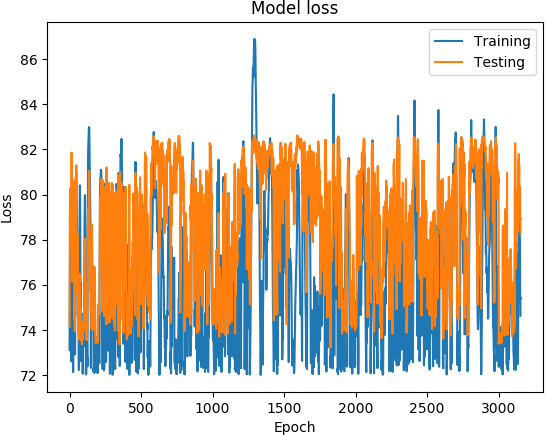

The file beside this chart, header and first rows:
('DATETIME', 'REAL', 'PREDICTED')
1468011600, 73.1, 74.15
1468012200, 74.89, 76.72
1468012800, 76.21, 79.28
1468013400, 77.5, 79.38
1468014000, 78.48, 79.41
1468014600, 79.19, 80.27
1468015200, 80.05, 80.29
1468015800, 80.08, 80.13
1468016400, 78.7, 79.56
1468017000, 77.13, 78.32
1468017600, 76.51, 77.47
1468018200, 75.98, 77.9
1468018800, 74.73, 77.78
1468171200, 72.6, 79.39
1468171800, 75.44, 81.86
1468172400, 76.66, 80.96
1468173000, 76.9, 80.03
1468173600, 77.11, 78.75
1468174200, 76.75, 78.4
1468174800, 75.89, 79.15
1468175400, 75.78, 76.15
1468176000, 75.44, 76.78
1468176600, 75.41, 77.51
1468177200, 74.73, 77.94
1468177800, 73.11, 77.71
1468350600, 72.12, 76.82
1468351200, 74.8, 76.14
1468351800, 77.06, 78.59
1468352400, 78.27, 80.6
1468353000, 78.59, 78.62
1468353600, 78.31, 78.09
1468354200, 77.66, 77.64
1468354800, 77.03, 75.72
1468355400, 76.41, 74.49
1468356000, 75.72, 75.26
1468356600, 74.92, 74.47
1468357200, 74.07, 74.47
1468357800, 73.32, 73.94
1468358400, 72.91, 74.44
1468348200, 72.95, 75.42
1468348800, 76.07, 78.33
1468349400, 77.59, 79.29
1468350000, 78.26, 79.41
1468350600, 78.89, 80.77
1468351200, 79.38, 79.43
1468351800, 80.23, 79.37
1468352400, 81.05, 80.79
1468353000, 80.93, 81.3
1468353600, 80.23, 79.57
1468354200, 79.83, 78.18
1468354800, 79.31, 78.03
1468355400, 78.86, 76.62
1468356000, 78.52, 77.8
1468356600, 78.21, 77.87
1468357200, 77.65, 75.7
1468357800, 77.42, 76.49
1468358400, 77.25, 78.24
1468359000, 75.89, 78.24
1468359600, 74.62, 74.93
1468360200, 74.81, 74.48
... 3,094 more rows
